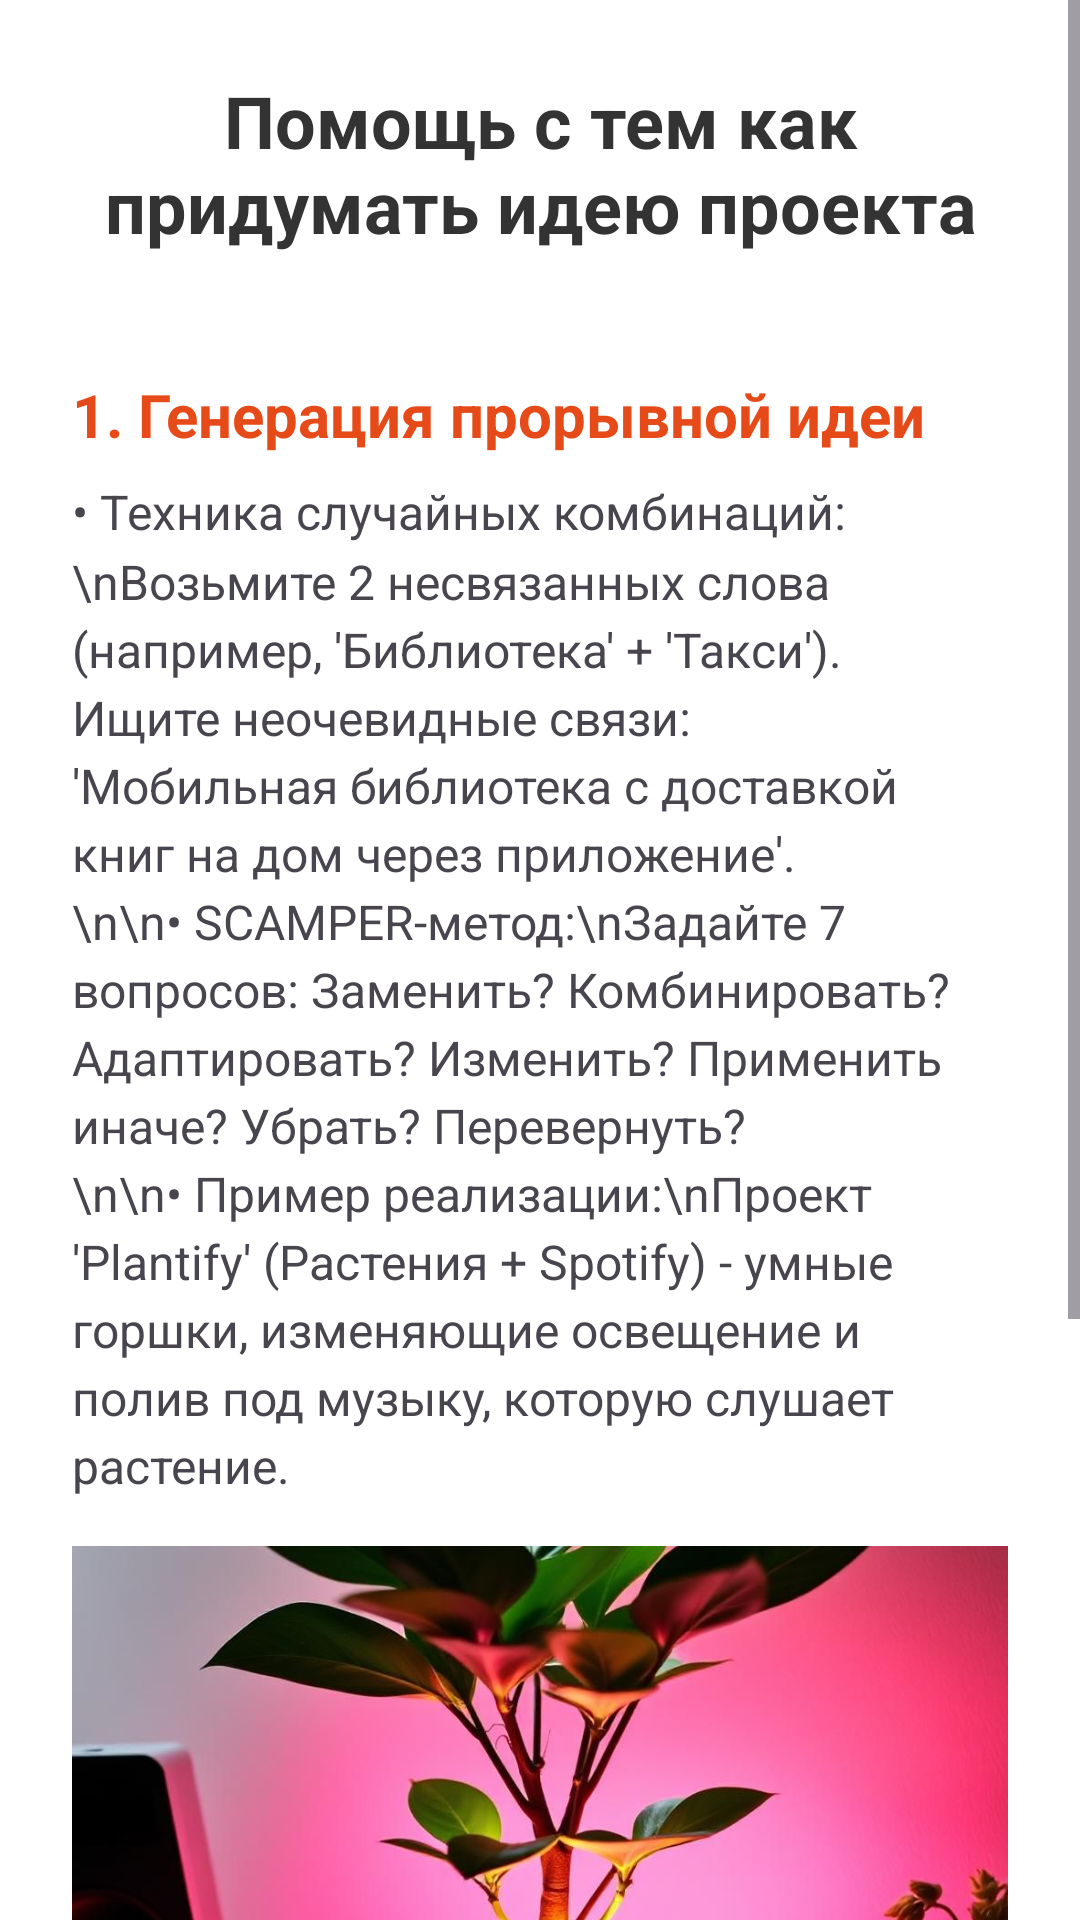

Android layout source for this screen:
<!-- AndroidManifest.xml: application theme Theme.Project_Helper -->
<!-- res/layout/fragment_info.xml -->
<?xml version="1.0" encoding="utf-8"?>
<ScrollView xmlns:android="http://schemas.android.com/apk/res/android"
    xmlns:app="http://schemas.android.com/apk/res-auto"
    android:layout_width="match_parent"
    android:layout_height="match_parent"
    android:fillViewport="true"
    android:background="#FFFFFF">

    <LinearLayout
        android:layout_width="match_parent"
        android:layout_height="wrap_content"
        android:orientation="vertical"
        android:padding="24dp">

        <TextView
            android:layout_width="match_parent"
            android:layout_height="wrap_content"
            android:text="Помощь с тем как придумать идею проекта"
            android:textSize="24sp"
            android:textColor="#333"
            android:textStyle="bold"
            android:gravity="center"
            android:paddingBottom="16dp"/>

        <TextView
            android:layout_width="match_parent"
            android:layout_height="wrap_content"
            android:text="1. Генерация прорывной идеи"
            android:textSize="20sp"
            android:textColor="#E64A19"
            android:textStyle="bold"
            android:paddingTop="24dp"/>

        <TextView
            android:layout_width="match_parent"
            android:layout_height="wrap_content"
            android:text="• Техника случайных комбинаций:\nВозьмите 2 несвязанных слова (например, 'Библиотека' + 'Такси'). Ищите неочевидные связи: 'Мобильная библиотека с доставкой книг на дом через приложение'.\n\n• SCAMPER-метод:\nЗадайте 7 вопросов: Заменить? Комбинировать? Адаптировать? Изменить? Применить иначе? Убрать? Перевернуть?\n\n• Пример реализации:\nПроект 'Plantify' (Растения + Spotify) - умные горшки, изменяющие освещение и полив под музыку, которую слушает растение."
            android:textSize="16sp"
            android:lineSpacingMultiplier="1.2"
            android:paddingTop="8dp"/>

        <ImageView
            android:layout_width="match_parent"
            android:layout_height="200dp"
            android:layout_marginTop="16dp"
            android:scaleType="centerCrop"
            android:src="@drawable/ic_image_generations"
            android:contentDescription="Генерация идей"
            android:background="#E1F5FE"/>

        <Button
            android:id="@+id/btn_ai_help"
            android:layout_width="match_parent"
            android:layout_height="60dp"
            android:layout_marginTop="32dp"
            android:text="AI Помощник"
            android:textSize="18sp"
            android:textColor="#FFFFFF"
            android:backgroundTint="#000000"
            android:drawableStart="@drawable/ic_ai"
            android:drawablePadding="12dp"/>

        <Button
            android:id="@+id/btn_command_chat"
            android:layout_width="match_parent"
            android:layout_height="60dp"
            android:layout_marginTop="16dp"
            android:layout_marginBottom="24dp"
            android:text="Чат с Командой"
            android:textSize="18sp"
            android:textColor="#FFFFFF"
            android:backgroundTint="#000000"
            android:drawablePadding="12dp"/>
    </LinearLayout>
</ScrollView>
<!-- resources referenced by this layout -->
<resources>
  <!-- drawable ic_ai (drawable) -->
  <?xml version="1.0" encoding="utf-8"?>
  <vector xmlns:android="http://schemas.android.com/apk/res/android"
      android:width="24dp"
      android:height="24dp"
      android:viewportWidth="24"
      android:viewportHeight="24">
      <path
          android:fillColor="#FFFFFF"
          android:pathData="M21,11.5C21,11.5 19.5,13.67 19.5,15.5C19.5,17.16 20.84,18.5 22.5,18.5C24.16,18.5 25.5,17.16 25.5,15.5C25.5,13.67 24,11.5 24,11.5H21ZM15,4C8.37,4 3,9.37 3,16C3,22.63 8.37,28 15,28C21.63,28 27,22.63 27,16C27,9.37 21.63,4 15,4ZM15,7C16.65,7 18,8.35 18,10C18,11.65 16.65,13 15,13C13.35,13 12,11.65 12,10C12,8.35 13.35,7 15,7ZM15,25.5C12.53,25.5 10.32,24.45 8.77,22.73C10.19,20.95 12.49,19.5 15,19.5C17.51,19.5 19.81,20.95 21.23,22.73C19.68,24.45 17.47,25.5 15,25.5Z"/>
  </vector>
  <!-- drawable ic_image_generations: jpg bitmap (drawable, 78410 bytes) -->
  <style name="Theme.Project_Helper" parent="Base.Theme.Project_Helper" />
  <style name="Base.Theme.Project_Helper" parent="Theme.Material3.DayNight.NoActionBar">
          
          
      </style>
</resources>
